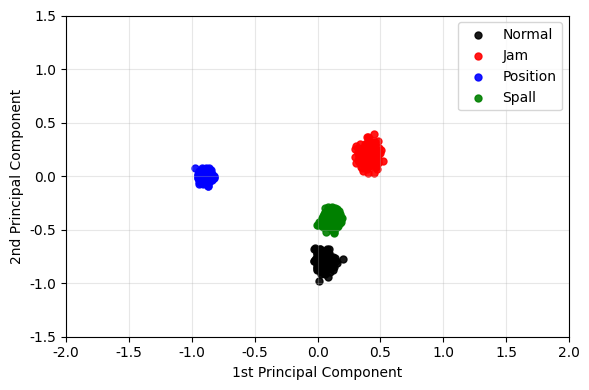

This chart was generated by the following Python code: (Note: this script raises an exception after producing the figure.)
import numpy as np
import matplotlib.pyplot as plt
from scipy.stats import multivariate_normal
from matplotlib import rcParams

# 设置字体：英文用 Times New Roman，中文兼容（虽然本图无中文）
rcParams['font.family'] = 'serif'
rcParams['font.serif'] = ['Times New Roman']
rcParams['axes.unicode_minus'] = False

# 固定随机种子
np.random.seed(42)

# 更紧凑的均值位置（保持不变）
means = {
    'Normal': [0.05, -0.8],
    'Jam': [0.4, 0.2],
    'Position': [-0.9, 0.0],
    'Spall': [0.1, -0.4]
}

# 👇 关键修改：大幅减小协方差，使每类更聚合
covs = {
    'Normal': [[0.0015, 0],     [0, 0.003]],
    'Jam':    [[0.002,  0],     [0, 0.004]],
    'Position': [[0.001, 0],   [0, 0.001]],
    'Spall':  [[0.0012, 0],    [0, 0.0025]]
}

n_samples_per_class = 200

# 生成数据
X_pca = []
labels = []

for label in ['Normal', 'Jam', 'Position', 'Spall']:
    class_data = np.random.multivariate_normal(
        mean=means[label],
        cov=covs[label],
        size=n_samples_per_class
    )
    X_pca.append(class_data)
    labels.extend([label] * n_samples_per_class)

X_pca = np.vstack(X_pca)
labels = np.array(labels)

# 绘图
plt.figure(figsize=(6, 4))

colors = {'Normal': 'black', 'Jam': 'red', 'Position': 'blue', 'Spall': 'green'}

for fault_type in colors:
    idx = labels == fault_type
    plt.scatter(X_pca[idx, 0], X_pca[idx, 1],
                c=colors[fault_type],
                label=fault_type,
                s=25,           # 稍微增大点大小，便于看清紧凑簇
                alpha=0.9)      # 减少透明度，避免重叠模糊

# 坐标轴标签（自动使用 Times New Roman）
plt.xlabel('1st Principal Component')
plt.ylabel('2nd Principal Component')

# 图例、网格
plt.legend()
plt.grid(True, alpha=0.3)

# 坐标轴范围（与原图一致）
plt.xlim(-2.0, 2.0)
plt.ylim(-1.5, 1.5)

# 先保存，再显示（避免空白图）
plt.tight_layout()
plt.savefig('plots/tsne_4_PCA_after.png', dpi=300, bbox_inches='tight')
plt.show()